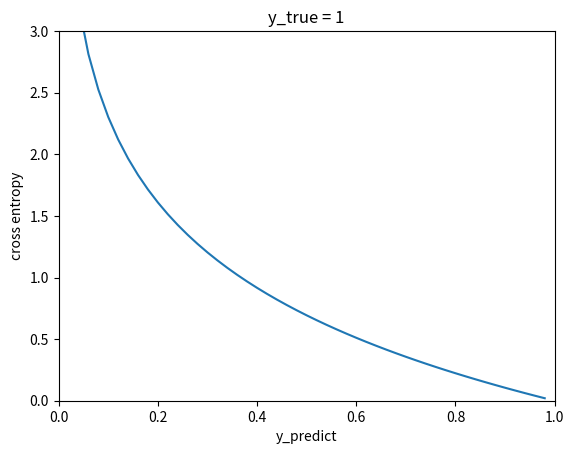

Generate this figure with matplotlib:
import numpy as np
import matplotlib.pyplot as plt

y = 1
z = np.arange(-0, 1, .02)
t = -y*np.log(z)-(1-y)*np.log(1-z)

fig = plt.figure()
ax = fig.add_subplot(111)
ax.plot(z, t)
ax.set_ylim([0,3])
ax.set_xlim([0,1])
ax.set_xlabel('y_predict')
ax.set_ylabel('cross entropy')
ax.set_title('y_true = 1')

plt.show()